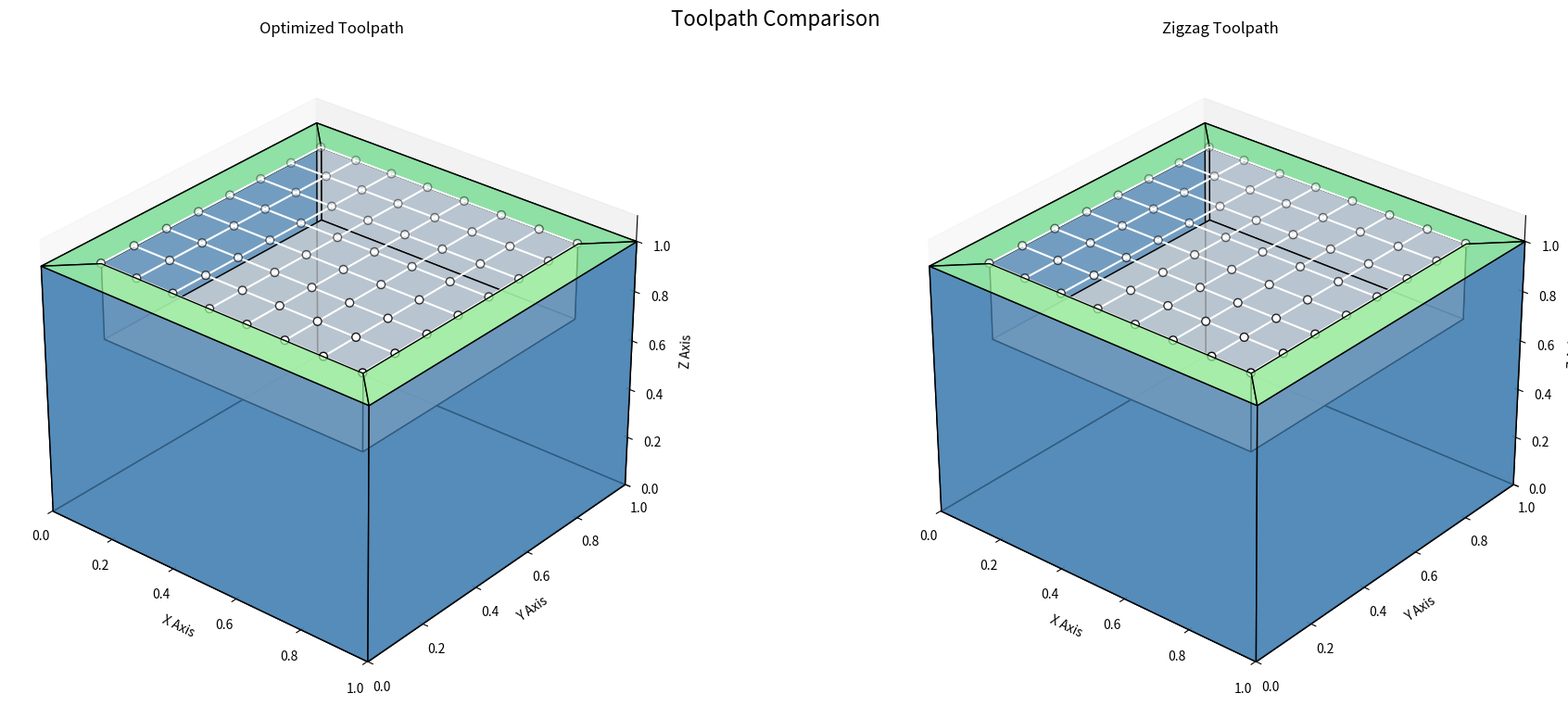

Generate this figure with matplotlib:
import numpy as np
import matplotlib.pyplot as plt
from mpl_toolkits.mplot3d.art3d import Poly3DCollection, Line3DCollection
from matplotlib.animation import FuncAnimation
import random
from tqdm import tqdm
from matplotlib.colors import LightSource

# Parameters
grid_size = 8
pocket_margin = 0.10
pocket_depth = 0.30
box_size = 1.0

# Create grid points
x_vals = np.linspace(pocket_margin, box_size-pocket_margin, grid_size)
y_vals = np.linspace(pocket_margin, box_size-pocket_margin, grid_size)
grid_points = [[x, y, box_size] for x in x_vals for y in y_vals]

# Optimized GA parameters
GA_PARAMS = {
    'pop_size': 70,           # Larger population for diversity
    'generations': 150,       # More generations for convergence
    'mutation_rate': 0.5,    # Lower mutation rate to preserve good solutions
    'elitism': 3,            # Keep more elite solutions
    'tournament_size': 5      # Stronger selection pressure
}

class ToolpathOptimizer:
    def __init__(self, points):
        self.points = points
        self.distance_matrix = self._precompute_distances()
        
    def _precompute_distances(self):
        n = len(self.points)
        dist_matrix = np.zeros((n, n))
        for i in range(n):
            for j in range(i+1, n):
                dist = np.linalg.norm(np.array(self.points[i]) - np.array(self.points[j]))
                dist_matrix[i][j] = dist_matrix[j][i] = dist
        return dist_matrix
    
    def path_length(self, path_indices):
        return sum(self.distance_matrix[path_indices[i]][path_indices[i+1]] 
               for i in range(len(path_indices)-1))
    
    def fitness(self, path_indices):
        return 1 / (self.path_length(path_indices) + 1e-8)
    
    def initialize_population(self):
        population = []
        for _ in range(GA_PARAMS['pop_size']):
            if random.random() < 0.9:  # 90% nearest-neighbor starts
                start = random.randint(0, len(self.points)-1)
                path = self._nearest_neighbor_path(start)
            else:
                path = list(range(len(self.points)))
                random.shuffle(path)
            population.append(path)
        return population
    
    def _nearest_neighbor_path(self, start_index):
        unvisited = set(range(len(self.points)))
        path = [start_index]
        unvisited.remove(start_index)
        
        while unvisited:
            last = path[-1]
            nearest = min(unvisited, key=lambda x: self.distance_matrix[last][x])
            path.append(nearest)
            unvisited.remove(nearest)
        return path
    
    def evolve(self):
        population = self.initialize_population()
        best_path = None
        best_fitness = -np.inf
        
        with tqdm(total=GA_PARAMS['generations'], desc="Optimizing Path") as pbar:
            for gen in range(GA_PARAMS['generations']):
                fitnesses = [self.fitness(ind) for ind in population]
                
                current_best_idx = np.argmax(fitnesses)
                if fitnesses[current_best_idx] > best_fitness:
                    best_fitness = fitnesses[current_best_idx]
                    best_path = population[current_best_idx]
                
                new_pop = []
                elite_indices = np.argsort(fitnesses)[-GA_PARAMS['elitism']:]
                new_pop.extend([population[i] for i in elite_indices])
                
                while len(new_pop) < GA_PARAMS['pop_size']:
                    parent1 = self._tournament_select(population, fitnesses)
                    parent2 = self._tournament_select(population, fitnesses)
                    child = self._crossover(parent1, parent2)
                    child = self._mutate(child)
                    new_pop.append(child)
                
                population = new_pop
                
                # Apply 2-opt every generation for faster convergence
                best_path = self._two_opt(best_path)
                
                # Optional: Apply 3-opt occasionally for further refinement
                if gen % 20 == 0:
                    best_path = self._three_opt(best_path)
                
                pbar.update(1)
        
        return [self.points[i] for i in best_path]
    
    def _tournament_select(self, population, fitnesses):
        contestants = random.sample(list(zip(population, fitnesses)), 
                                GA_PARAMS['tournament_size'])
        return max(contestants, key=lambda x: x[1])[0]
    
    def _crossover(self, parent1, parent2):
        size = len(parent1)
        start, end = sorted(random.sample(range(size), 2))
        
        child = [None]*size
        child[start:end] = parent1[start:end]
        
        ptr = 0
        for i in range(size):
            if child[i] is None:
                while parent2[ptr] in child:
                    ptr += 1
                child[i] = parent2[ptr]
                ptr += 1
        return child
    
    def _mutate(self, path):
        if random.random() < GA_PARAMS['mutation_rate']:
            i, j = random.sample(range(len(path)), 2)
            path[i], path[j] = path[j], path[i]
        return path
    
    def _two_opt(self, path):
        best_path = path
        best_length = self.path_length(path)
        improved = True
        
        while improved:
            improved = False
            for i in range(1, len(path)-2):
                for j in range(i+1, len(path)):
                    if j - i == 1:
                        continue
                    new_path = path[:i] + path[i:j+1][::-1] + path[j+1:]
                    new_length = self.path_length(new_path)
                    if new_length < best_length:
                        best_path = new_path
                        best_length = new_length
                        improved = True
            path = best_path
        return best_path
    
    def _three_opt(self, path):
        best_path = path
        best_length = self.path_length(path)
        
        for i in range(1, len(path)-3):
            for j in range(i+1, len(path)-2):
                for k in range(j+1, len(path)-1):
                    # Try all 3-opt combinations
                    new_path = path[:i] + path[i:j][::-1] + path[j:k][::-1] + path[k:]
                    new_length = self.path_length(new_path)
                    if new_length < best_length:
                        best_path = new_path
                        best_length = new_length
        return best_path

def create_zigzag_path():
    path = []
    for i, x in enumerate(x_vals):
        if i % 2 == 0:
            path.extend([[x, y, box_size] for y in y_vals])
        else:
            path.extend([[x, y, box_size] for y in reversed(y_vals)])
    return path

# Rest of the code (BoxVisualizer and main execution) remains the same...

class BoxVisualizer:
    def __init__(self):
        self.fig = plt.figure(figsize=(20, 8), facecolor='white')
        self.ax1 = self.fig.add_subplot(121, projection='3d')  # Optimized
        self.ax2 = self.fig.add_subplot(122, projection='3d')  # Zigzag
        self._setup_lighting()
        self.setup_scenes()
    
    def _setup_lighting(self):
        self.light = LightSource(azdeg=225, altdeg=45)
        self.face_colors = {
            'base': '#4682B4', 'front': '#5F9EA0', 'back': '#B0C4DE',
            'right': '#87CEEB', 'left': '#ADD8E6', 'pocket': '#D3D3D3',
            'top': '#98FB98', 'grid': '#FFFFFF'
        }
    
    def _create_box(self, ax):
        s = box_size
        m = pocket_margin
        d = pocket_depth
        
        # Main box vertices
        vertices = np.array([
            [0, 0, 0], [s, 0, 0], [s, s, 0], [0, s, 0],  # Bottom
            [0, 0, s], [s, 0, s], [s, s, s], [0, s, s]   # Top
        ])
        
        # Box faces (excluding top)
        faces = {
            'base': [vertices[[0, 1, 2, 3]]],
            'front': [vertices[[0, 1, 5, 4]]],
            'back': [vertices[[2, 3, 7, 6]]],
            'right': [vertices[[1, 2, 6, 5]]],
            'left': [vertices[[3, 0, 4, 7]]]
        }
        
        for face_verts in faces.values():
            poly = Poly3DCollection(
                face_verts,
                facecolors=self.face_colors['base'],
                linewidths=1,
                edgecolors='k',
                zorder=1,
                alpha=0.7
            )
            ax.add_collection3d(poly)
        
        # Create pocket geometry
        pocket_verts = np.array([
            [m, m, s], [s-m, m, s], [s-m, s-m, s], [m, s-m, s],  # Top
            [m, m, s-d], [s-m, m, s-d], [s-m, s-m, s-d], [m, s-m, s-d]  # Bottom
        ])
        
        pocket_faces = {
            'bottom': [pocket_verts[[4, 5, 6, 7]]],
            'front': [pocket_verts[[0, 1, 5, 4]]],
            'back': [pocket_verts[[2, 3, 7, 6]]],
            'right': [pocket_verts[[1, 2, 6, 5]]],
            'left': [pocket_verts[[3, 0, 4, 7]]]
        }
        
        for face_verts in pocket_faces.values():
            poly = Poly3DCollection(
                face_verts,
                facecolors=self.face_colors['pocket'],
                linewidths=1,
                edgecolors='k',
                zorder=2,
                alpha=0.7
            )
            ax.add_collection3d(poly)
        
        # Create top surface around pocket
        top_faces = [
            [vertices[4], vertices[5], pocket_verts[1], pocket_verts[0]],
            [pocket_verts[3], vertices[7], vertices[6], pocket_verts[2]],
            [pocket_verts[0], pocket_verts[3], vertices[7], vertices[4]],
            [vertices[5], pocket_verts[1], pocket_verts[2], vertices[6]]
        ]
        
        for face in top_faces:
            poly = Poly3DCollection(
                [face],
                facecolors=self.face_colors['top'],
                linewidths=1,
                edgecolors='k',
                zorder=3,
                alpha=0.7
            )
            ax.add_collection3d(poly)
        
        # Add grid lines
        grid_lines = []
        for i in range(grid_size):
            for j in range(grid_size-1):
                p1 = [x_vals[j], y_vals[i], s]
                p2 = [x_vals[j+1], y_vals[i], s]
                grid_lines.append([p1, p2])
                p1 = [x_vals[i], y_vals[j], s]
                p2 = [x_vals[i], y_vals[j+1], s]
                grid_lines.append([p1, p2])
        
        ax.add_collection3d(Line3DCollection(
            grid_lines,
            colors='white',
            linewidths=1.5,
            zorder=4
        ))
        
        # Add grid points
        xs, ys, zs = zip(*grid_points)
        ax.scatter(
            xs, ys, zs, 
            color=self.face_colors['grid'], 
            s=40, 
            edgecolor='k',
            linewidth=1,
            zorder=5
        )
        
        # Configure view
        ax.view_init(elev=30, azim=-50)
        ax.set_xlim(0, s)
        ax.set_ylim(0, s)
        ax.set_zlim(0, s*1.1)
        ax.set_xlabel('X Axis', fontsize=10)
        ax.set_ylabel('Y Axis', fontsize=10)
        ax.set_zlabel('Z Axis', fontsize=10)
        ax.grid(False)
        ax.set_facecolor('white')
    
    def setup_scenes(self):
        self._create_box(self.ax1)
        self._create_box(self.ax2)
        self.ax1.set_title('Optimized Toolpath', fontsize=12, pad=15)
        self.ax2.set_title('Zigzag Toolpath', fontsize=12, pad=15)
        self.fig.suptitle('Toolpath Comparison', fontsize=16, y=0.95)
    
    def animate_paths(self, optimized_path, zigzag_path):
        # Initialize both paths
        self.opt_line, = self.ax1.plot([], [], [], 'r-', linewidth=2, zorder=6)
        self.opt_drill, = self.ax1.plot([], [], [], 'ko', markersize=8, zorder=10)
        
        self.zz_line, = self.ax2.plot([], [], [], 'b-', linewidth=2, zorder=6)
        self.zz_drill, = self.ax2.plot([], [], [], 'ko', markersize=8, zorder=10)
        
        # Store path coordinates
        self.opt_x, self.opt_y, self.opt_z = [], [], []
        self.zz_x, self.zz_y, self.zz_z = [], [], []
        
        # Create animation
        max_frames = max(len(optimized_path), len(zigzag_path))
        self.ani = FuncAnimation(
            self.fig, 
            self._update_animation,
            frames=max_frames,
            interval=200,
            blit=True,
            init_func=lambda: [self.opt_line, self.opt_drill, self.zz_line, self.zz_drill],
            fargs=(optimized_path, zigzag_path)
        )
    
    def _update_animation(self, frame, opt_path, zz_path):
        # Update optimized path
        if frame < len(opt_path):
            x, y, z = opt_path[frame]
            self.opt_drill.set_data([x], [y])
            self.opt_drill.set_3d_properties([z])
            self.opt_x.append(x)
            self.opt_y.append(y)
            self.opt_z.append(z)
            self.opt_line.set_data(self.opt_x, self.opt_y)
            self.opt_line.set_3d_properties(self.opt_z)
        
        # Update zigzag path
        if frame < len(zz_path):
            x, y, z = zz_path[frame]
            self.zz_drill.set_data([x], [y])
            self.zz_drill.set_3d_properties([z])
            self.zz_x.append(x)
            self.zz_y.append(y)
            self.zz_z.append(z)
            self.zz_line.set_data(self.zz_x, self.zz_y)
            self.zz_line.set_3d_properties(self.zz_z)
        
        return self.opt_line, self.opt_drill, self.zz_line, self.zz_drill

# Main execution
if __name__ == "__main__":
    print("Optimizing toolpath...")
    optimizer = ToolpathOptimizer(grid_points)
    optimized_path = optimizer.evolve()
    zigzag_path = create_zigzag_path()
    
    # Calculate path lengths
    opt_length = optimizer.path_length([grid_points.index(p) for p in optimized_path])
    zz_length = optimizer.path_length([grid_points.index(p) for p in zigzag_path])
    
    print(f"\nOptimized Path Length: {opt_length:.4f} units")
    print(f"Zigzag Path Length: {zz_length:.4f} units")
    print(f"Improvement: {(1 - opt_length/zz_length)*100:.2f}% shorter")
    
    print("Creating visualization...")
    visualizer = BoxVisualizer()
    visualizer.animate_paths(optimized_path, zigzag_path)
    
    plt.tight_layout()
    plt.show()
